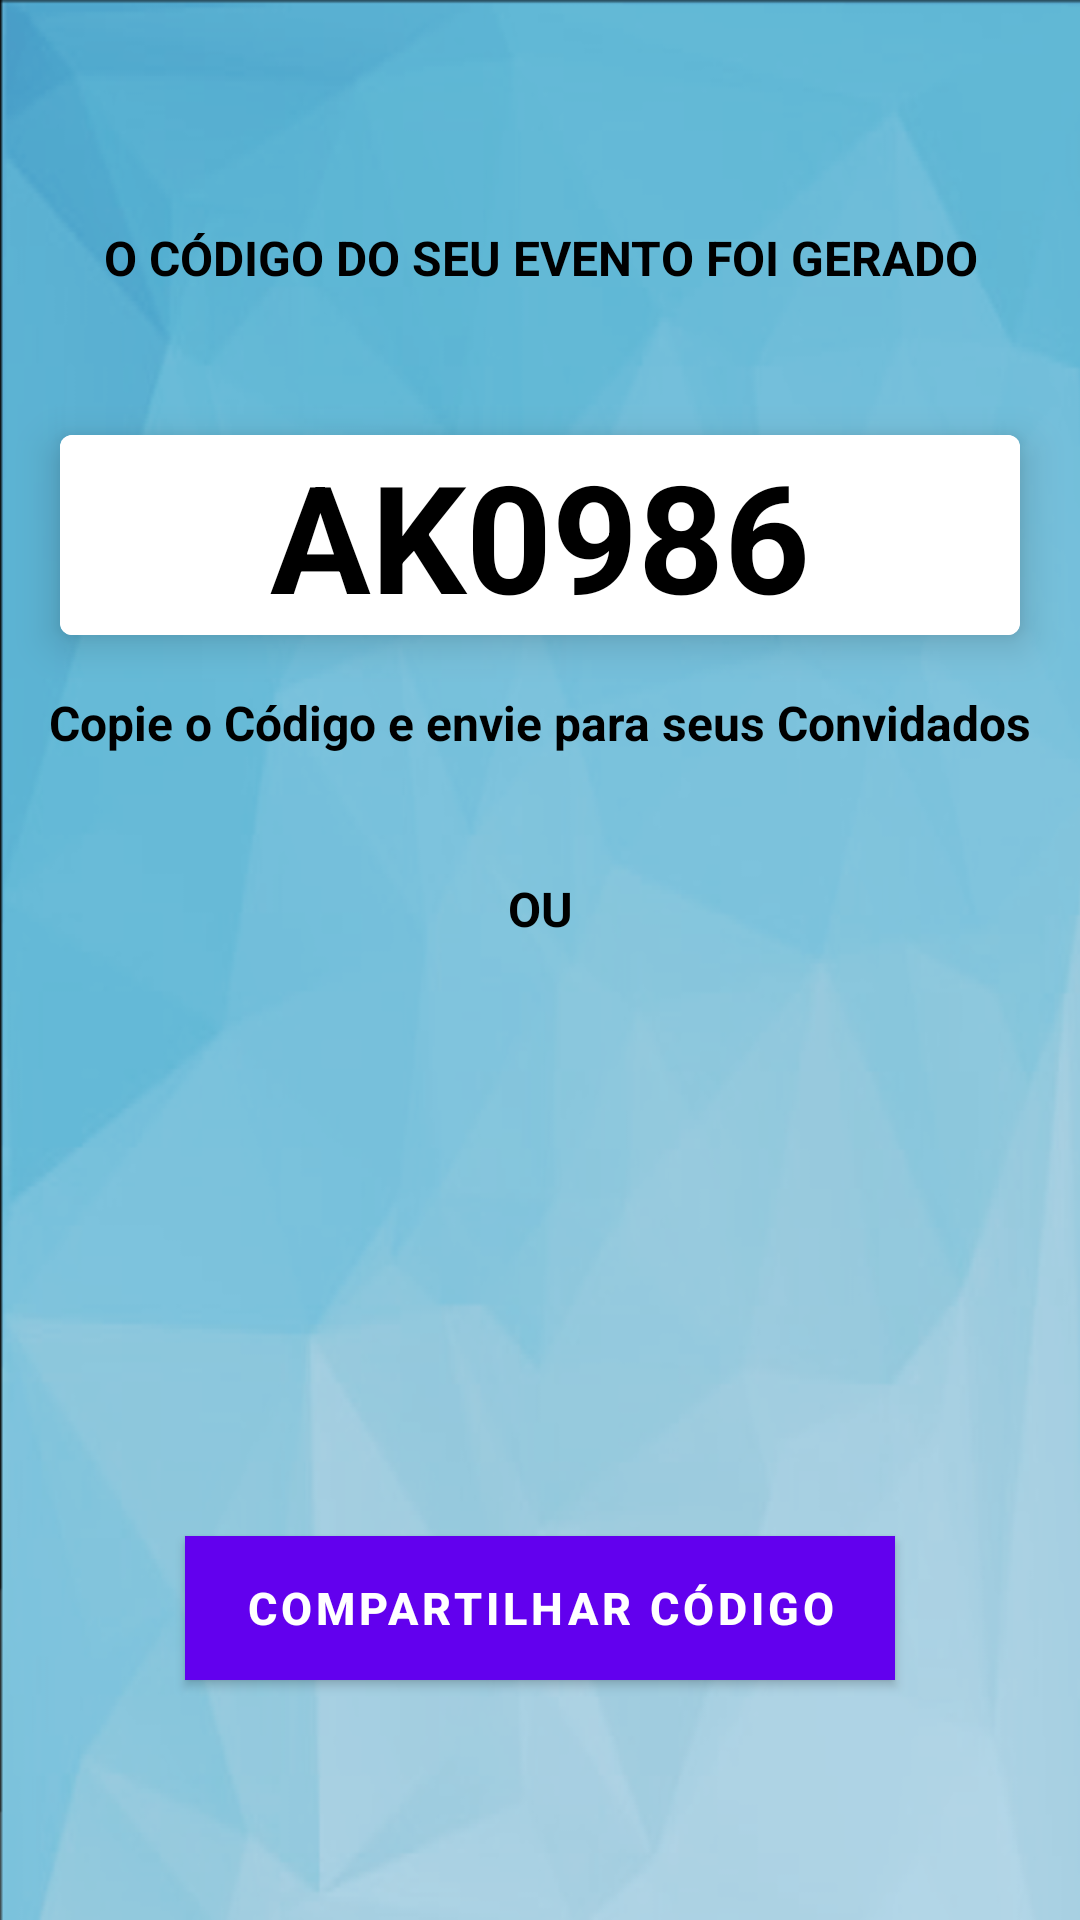

Android layout source for this screen:
<!-- AndroidManifest.xml: application theme AppTheme -->
<!-- res/layout/fragment_tela_inicial_evento.xml -->
<?xml version="1.0" encoding="utf-8"?>
<android.support.constraint.ConstraintLayout
    xmlns:android="http://schemas.android.com/apk/res/android"
    xmlns:tools="http://schemas.android.com/tools"
    android:layout_width="match_parent"
    android:layout_height="match_parent"
    xmlns:app="http://schemas.android.com/apk/res-auto"
    android:background="@drawable/fundo_bg">

    <RelativeLayout
        android:id="@+id/relative_layout_1"
        android:layout_width="match_parent"
        android:layout_height="match_parent"
        tools:layout_editor_absoluteX="43dp"
        tools:layout_editor_absoluteY="94dp">

        <TextView
            android:id="@+id/text_view_msg"
            android:layout_width="match_parent"
            android:layout_height="50dp"
            android:layout_alignParentTop="true"
            android:layout_centerHorizontal="true"
            android:layout_marginTop="75dp"
            android:text="O CÓDIGO DO SEU EVENTO FOI GERADO"
            android:textAlignment="center"
            android:textColor="@color/black"
            android:textSize="16dp"
            android:textStyle="bold" />

        <android.support.v7.widget.CardView
            android:layout_width="match_parent"
            android:layout_height="wrap_content"
            android:layout_below="@id/text_view_msg"
            app:cardCornerRadius="@dimen/card_radius"
            app:cardElevation="@dimen/normal_elevation"
            android:layout_margin="@dimen/medium_margin">

            <TextView
                android:id="@+id/text_view_codigo_evento"
                android:layout_width="match_parent"
                android:layout_height="match_parent"
                android:layout_alignParentTop="true"
                android:background="@color/white"
                android:text="AK0986"
                android:textIsSelectable="true"
                android:textAlignment="center"
                android:textColor="@color/black"
                android:textSize="50dp"
                android:textStyle="bold" />

        </android.support.v7.widget.CardView>

        <TextView
            android:id="@+id/text_view_msg_2"
            android:layout_width="match_parent"
            android:layout_height="50dp"
            android:layout_alignParentTop="true"
            android:layout_marginTop="230dp"
            android:text="Copie o Código e envie para seus Convidados"
            android:textAlignment="center"
            android:textColor="@color/black"
            android:textSize="16dp"
            android:textStyle="bold" />

        <TextView
            android:id="@+id/text_view_msg_3"
            android:layout_width="match_parent"
            android:layout_height="50dp"
            android:layout_alignParentTop="true"
            android:layout_marginTop="292dp"
            android:text="OU"
            android:textAlignment="center"
            android:textColor="@color/black"
            android:textSize="16dp"
            android:textStyle="bold" />


        <Button
            android:id="@+id/btn_compartilhar"
            android:layout_width="wrap_content"
            android:layout_height="wrap_content"
            android:layout_alignParentBottom="true"
            android:layout_centerHorizontal="true"
            android:layout_marginTop="30dp"
            android:layout_marginBottom="80dp"
            android:background="@color/light_green"
            android:paddingLeft="20dp"
            android:paddingRight="20dp"
            android:text="Compartilhar Código"
            android:textSize="15dp"
            android:textStyle="bold" />
    </RelativeLayout>

</android.support.constraint.ConstraintLayout>
<!-- resources referenced by this layout -->
<resources>
  <color name="black">#000</color>
  <color name="light_green">#4caf50</color>
  <color name="white">#ffffff</color>
  <dimen name="card_radius">4dp</dimen>
  <dimen name="medium_margin">20dp</dimen>
  <dimen name="normal_elevation">8dp</dimen>
  <!-- drawable fundo_bg: png bitmap (drawable, 215142 bytes) -->
</resources>
